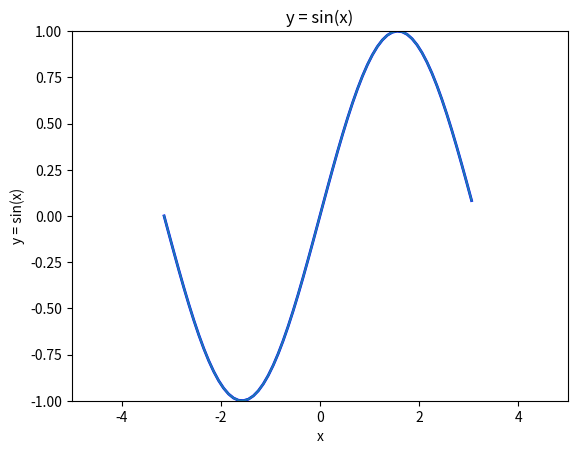

This chart was generated by the following Python code:
import matplotlib.pyplot as plt
from pylab import*
import numpy as np
import sympy as sp

x = np.arange(-np.pi,np.pi,0.1)
y = np.sin(x)
plot(x,y,color = "blue",linewidth=2.0,linestyle = '-')
plt.xlim(-5,5)
plt.ylim(-1,1)
plt.xlabel("x")
plt.ylabel("y = sin(x)")
plt.title("y = sin(x)")
plt.plot(x,y)
plt.show()
